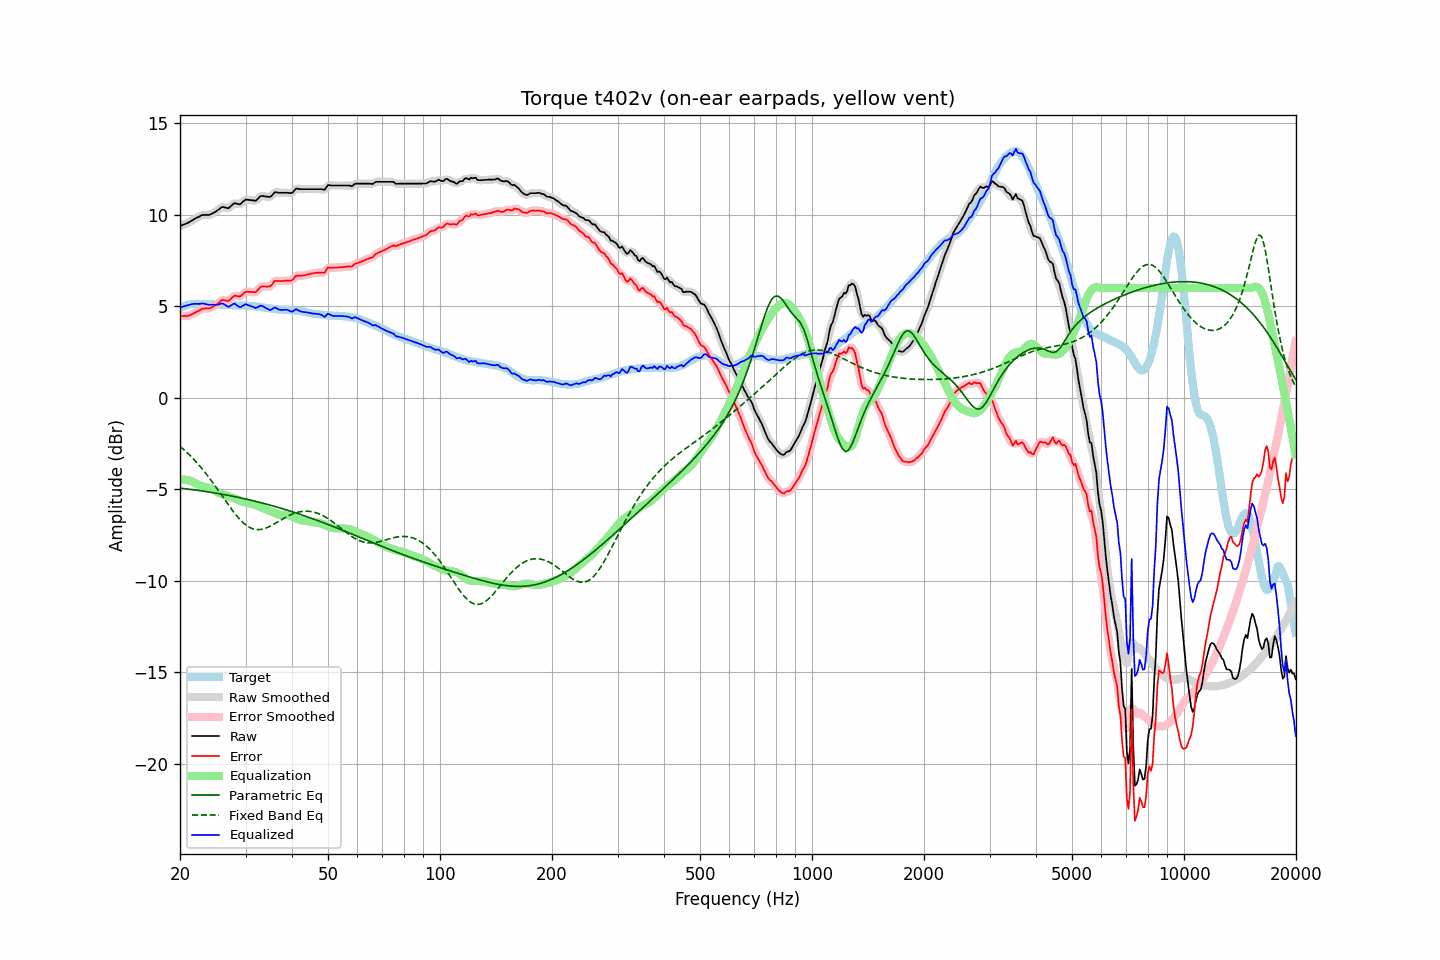

Data behind this chart, as committed beside it:
frequency, raw, error, smoothed, error_smoothed, equalization, parametric_eq, fixed_band_eq, equalized_raw, equalized_smoothed, target
20.00, 9.40, 4.48, 9.40, 4.48, -4.47, -4.93, -2.65, 4.93, 4.93, 4.92
20.20, 9.43, 4.47, 9.43, 4.48, -4.47, -4.94, -2.72, 4.96, 4.96, 4.96
20.40, 9.47, 4.47, 9.46, 4.47, -4.47, -4.95, -2.80, 5.00, 4.99, 5.00
20.61, 9.50, 4.48, 9.50, 4.47, -4.48, -4.96, -2.88, 5.02, 5.02, 5.01
20.81, 9.53, 4.47, 9.53, 4.48, -4.49, -4.98, -2.96, 5.04, 5.04, 5.05
21.02, 9.57, 4.47, 9.57, 4.49, -4.51, -4.99, -3.04, 5.06, 5.06, 5.09
21.23, 9.62, 4.52, 9.62, 4.51, -4.53, -5.00, -3.13, 5.09, 5.09, 5.10
21.44, 9.67, 4.55, 9.67, 4.55, -4.55, -5.01, -3.22, 5.11, 5.12, 5.12
21.66, 9.73, 4.60, 9.73, 4.60, -4.59, -5.02, -3.31, 5.13, 5.13, 5.13
21.87, 9.78, 4.65, 9.78, 4.64, -4.64, -5.03, -3.40, 5.14, 5.14, 5.13
22.09, 9.83, 4.69, 9.83, 4.69, -4.69, -5.05, -3.50, 5.14, 5.14, 5.14
22.31, 9.87, 4.73, 9.87, 4.73, -4.73, -5.06, -3.59, 5.14, 5.14, 5.14
22.54, 9.91, 4.77, 9.92, 4.78, -4.78, -5.07, -3.69, 5.13, 5.14, 5.14
22.76, 9.96, 4.83, 9.96, 4.83, -4.81, -5.08, -3.80, 5.15, 5.15, 5.13
22.99, 10.00, 4.88, 9.99, 4.86, -4.84, -5.10, -3.90, 5.16, 5.15, 5.12
23.22, 10.00, 4.88, 10.00, 4.89, -4.86, -5.11, -4.01, 5.14, 5.14, 5.12
23.45, 10.00, 4.89, 10.00, 4.89, -4.88, -5.12, -4.12, 5.12, 5.12, 5.11
23.69, 10.00, 4.89, 10.00, 4.89, -4.90, -5.14, -4.24, 5.10, 5.10, 5.11
23.92, 10.00, 4.89, 10.01, 4.90, -4.92, -5.15, -4.35, 5.08, 5.09, 5.11
24.16, 10.03, 4.91, 10.03, 4.92, -4.94, -5.16, -4.47, 5.09, 5.09, 5.12
24.40, 10.08, 4.96, 10.07, 4.96, -4.98, -5.18, -4.59, 5.10, 5.09, 5.12
24.65, 10.12, 5.01, 10.12, 5.01, -5.02, -5.19, -4.71, 5.09, 5.10, 5.11
24.89, 10.17, 5.06, 10.17, 5.06, -5.08, -5.21, -4.83, 5.09, 5.09, 5.11
25.14, 10.23, 5.12, 10.23, 5.12, -5.14, -5.22, -4.96, 5.09, 5.09, 5.11
25.39, 10.29, 5.19, 10.30, 5.20, -5.19, -5.24, -5.08, 5.10, 5.11, 5.11
25.65, 10.36, 5.26, 10.36, 5.27, -5.23, -5.25, -5.21, 5.13, 5.13, 5.09
25.91, 10.43, 5.34, 10.41, 5.32, -5.26, -5.27, -5.34, 5.17, 5.15, 5.08
26.16, 10.43, 5.35, 10.43, 5.34, -5.29, -5.28, -5.46, 5.14, 5.13, 5.08
26.43, 10.41, 5.33, 10.41, 5.33, -5.32, -5.30, -5.59, 5.09, 5.08, 5.08
26.69, 10.39, 5.31, 10.38, 5.30, -5.36, -5.32, -5.72, 5.03, 5.03, 5.08
26.96, 10.36, 5.29, 10.39, 5.31, -5.39, -5.33, -5.84, 4.97, 5.00, 5.07
27.23, 10.43, 5.36, 10.43, 5.36, -5.41, -5.35, -5.96, 5.01, 5.02, 5.07
27.50, 10.51, 5.44, 10.51, 5.44, -5.44, -5.37, -6.08, 5.07, 5.07, 5.07
27.77, 10.59, 5.53, 10.59, 5.52, -5.46, -5.38, -6.20, 5.13, 5.12, 5.06
28.05, 10.65, 5.59, 10.62, 5.57, -5.50, -5.40, -6.32, 5.15, 5.13, 5.06
28.33, 10.62, 5.57, 10.62, 5.57, -5.54, -5.42, -6.42, 5.08, 5.09, 5.05
28.62, 10.60, 5.55, 10.60, 5.55, -5.58, -5.44, -6.53, 5.02, 5.02, 5.05
28.90, 10.58, 5.53, 10.59, 5.55, -5.62, -5.46, -6.63, 4.96, 4.98, 5.04
29.19, 10.62, 5.58, 10.63, 5.59, -5.65, -5.48, -6.72, 4.97, 4.98, 5.04
29.48, 10.71, 5.66, 10.71, 5.66, -5.68, -5.50, -6.81, 5.03, 5.03, 5.05
29.78, 10.79, 5.75, 10.78, 5.74, -5.70, -5.51, -6.89, 5.08, 5.08, 5.04
30.08, 10.85, 5.80, 10.83, 5.78, -5.73, -5.53, -6.95, 5.12, 5.10, 5.05
30.38, 10.83, 5.80, 10.84, 5.80, -5.75, -5.55, -7.02, 5.08, 5.09, 5.03
30.68, 10.82, 5.79, 10.83, 5.80, -5.77, -5.57, -7.07, 5.05, 5.06, 5.03
30.99, 10.81, 5.79, 10.81, 5.79, -5.79, -5.59, -7.12, 5.02, 5.02, 5.02
31.30, 10.80, 5.78, 10.79, 5.78, -5.81, -5.62, -7.15, 4.99, 4.98, 5.01
31.61, 10.79, 5.78, 10.78, 5.78, -5.83, -5.64, -7.18, 4.96, 4.95, 5.01
31.93, 10.77, 5.78, 10.79, 5.80, -5.86, -5.66, -7.19, 4.91, 4.93, 4.99
32.24, 10.84, 5.86, 10.85, 5.86, -5.90, -5.68, -7.21, 4.94, 4.95, 4.98
32.57, 10.93, 5.95, 10.93, 5.95, -5.94, -5.70, -7.20, 4.99, 4.99, 4.98
32.89, 11.02, 6.05, 11.00, 6.03, -5.98, -5.72, -7.20, 5.04, 5.02, 4.97
33.22, 11.04, 6.09, 11.03, 6.08, -6.01, -5.75, -7.18, 5.03, 5.02, 4.95
33.55, 11.03, 6.09, 11.03, 6.10, -6.05, -5.77, -7.16, 4.98, 4.99, 4.94
33.89, 11.01, 6.09, 11.01, 6.09, -6.08, -5.79, -7.13, 4.93, 4.94, 4.92
34.23, 11.00, 6.08, 10.99, 6.08, -6.11, -5.82, -7.10, 4.89, 4.88, 4.92
34.57, 10.99, 6.09, 10.98, 6.08, -6.15, -5.84, -7.06, 4.84, 4.83, 4.90
34.92, 10.98, 6.09, 11.00, 6.11, -6.18, -5.86, -7.02, 4.80, 4.82, 4.89
35.27, 11.05, 6.16, 11.06, 6.19, -6.22, -5.89, -6.97, 4.83, 4.85, 4.88
35.62, 11.15, 6.29, 11.14, 6.28, -6.26, -5.91, -6.93, 4.89, 4.89, 4.86
35.97, 11.24, 6.39, 11.21, 6.36, -6.30, -5.94, -6.88, 4.94, 4.91, 4.85
... 635 more rows
